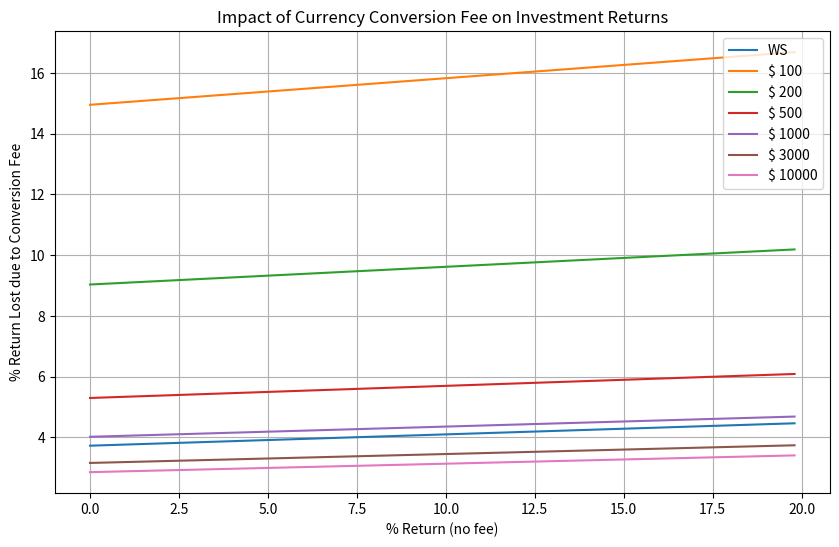

Generate this figure with matplotlib:
#Wealthsimple CAD to USD conversion fee calculator
#Wealthsimple applies 1.5% conversion fee on all transactions that require conversion from CAD to USD. However, this 1.5% is done on their corperate rate, which seems to be higher than the actual conversion rate.
#I was unable to determine how WS determines what their corperate is, so I simply tested it by buying and selling a USD stock.
#This program is meant to visualize how this conversion fee can impact your potential returns. It also compares fees of WS to Questrade (QT), who charges $4.95 per buy and sell, as well as currency conversion fees.
#For comparing QT to WS, since QT has fixed $4.95 fee on each buy and sell, the program compares different initial investment values, as well as one where we assume no fee applied (essentially a really large investment).

import numpy as np
import matplotlib.pyplot as plt

WSCF = 0.01935 # 0.01935 WealthSimple total conversion fee (includes both their 1.5% fee plus the difference between their corperate rate and the actual exchange rate), true for both buy and sell
QTCF = 0.014 #Questrades total conversion fee, true for both buy and sell (0.014)
QTFF = 6.7 #Questrade fixed fee (assumed to be in CAD and no taxes applied)(the $4.95 fee advertised is actually USD)
IIA_points = [100, 200, 500, 1000, 3000, 10000] # initial investment amount in CAD (BP_CAD)

plt.figure(figsize=(10, 6))

return_no_fee = np.arange(0, 20, 0.2) / 100 #range from 0 to 1 in intervals of 0.002

WS_return_with_fee = ((return_no_fee + 1)*(1/(1+(2*WSCF))))-1
WS_return_loss = return_no_fee - WS_return_with_fee
   
plt.plot(return_no_fee * 100, WS_return_loss * 100, label="WS") # WealthSimple plot

for IIA in IIA_points:
    SP_CAD = (return_no_fee + 1)*IIA # sell price in CAD
    QT_return_with_fee = (((SP_CAD/(1+QTCF)) - QTFF) / ((IIA*(2 - (1/(1+QTCF)))) + QTFF)) - 1
    QT_return_loss = return_no_fee - QT_return_with_fee

    plt.plot(return_no_fee * 100, QT_return_loss * 100, label="$ {}".format(IIA)) # Questrade plot with $X initial investment

plt.xlabel('% Return (no fee)')
plt.ylabel('% Return Lost due to Conversion Fee')
plt.title('Impact of Currency Conversion Fee on Investment Returns')
plt.legend()
plt.grid(True)
plt.show()